Run: headless pygame with SDL's dummy video driver; simulated clock (each Clock.tick advances the game by its frame time, no real sleeping); random seed 0; keys injected as events and as key.get_pressed() state; no mouse input.
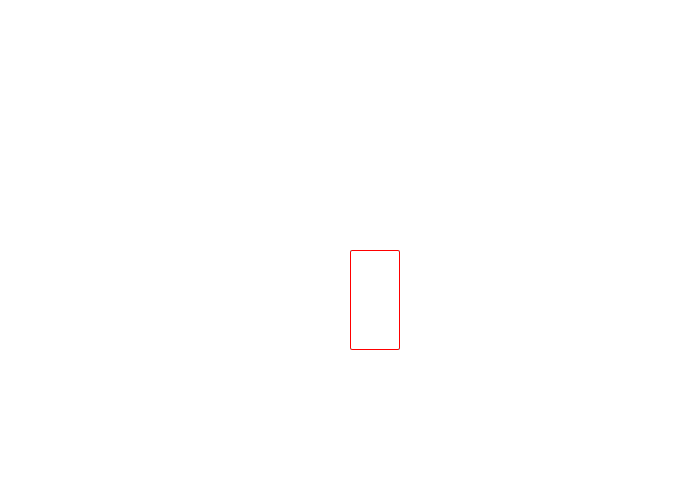
Frame 1 of 2 · flips 1–60 · no input
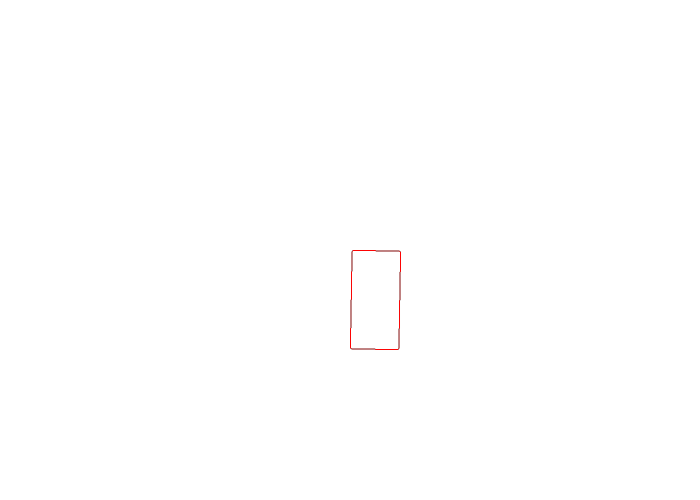
Frame 2 of 2 · flips 61–180 · tapped SPACE, RETURN · held RIGHT (→), D

The pygame program that drew these frames:

"""
 Pygame base vehicle simulator.

 Drive with arrow keys.
"""

import pygame
import random
from collections import deque
 
# Define some colors
BLACK = (0, 0, 0)
WHITE = (255, 255, 255)
GREEN = (0, 255, 0)
RED = (255, 0, 0)
 
pygame.init()
 
# Set the width and height of the screen [width, height]
size = (700, 500)
screen = pygame.display.set_mode(size)
 
pygame.display.set_caption("Vehicle Sim")
 
# Loop until the user clicks the close button.
done = False
 
# Used to manage how fast the screen updates
clock = pygame.time.Clock()

tick_count=0

# Vehicle
class Vehicle: 
    """A simple class defining a vehicle."""
    start_pos = (size[0]/2.0,size[1]/2.0)
    width = 50
    length = 100

    state = {
            "x": start_pos[0],
            "y": start_pos[1],
            "phi": 0.0,
            "vx": 0.0,
            "vy": 0.0,
            "r": 0.0
            }

car = Vehicle() 

def update():
    global done
    global point
    d = {
        "left": (-1, 0),
        "right": (1, 0),
        "up": (0, -1),
        "down": (0, 1)
    }
    
    done = False

def rectRotated( surface, color, pos, fill, border_radius, rotation_angle, rotation_offset_center = (0,0), nAntialiasingRatio = 1 ):
    """
    - rotation_angle: in degree
    - rotation_offset_center: moving the center of the rotation: (-100,0) will turn the rectangle around a point 100 above center of the rectangle,
                                            if (0,0) the rotation is at the center of the rectangle
    - nAntialiasingRatio: set 1 for no antialising, 2/4/8 for better aliasing
    """
    nRenderRatio = nAntialiasingRatio
    
    sw = pos[2]+abs(rotation_offset_center[0])*2
    sh = pos[3]+abs(rotation_offset_center[1])*2

    surfcenterx = sw//2
    surfcentery = sh//2
    s = pygame.Surface( (sw*nRenderRatio,sh*nRenderRatio) )
    s = s.convert_alpha()
    s.fill((0,0,0,0))
    
    rw2=pos[2]//2 # halfwidth of rectangle
    rh2=pos[3]//2

    pygame.draw.rect( s, color, ((surfcenterx-rw2-rotation_offset_center[0])*nRenderRatio,(surfcentery-rh2-rotation_offset_center[1])*nRenderRatio,pos[2]*nRenderRatio,pos[3]*nRenderRatio), fill*nRenderRatio, border_radius=border_radius*nRenderRatio )
    s = pygame.transform.rotate( s, rotation_angle )        
    if nRenderRatio != 1: s = pygame.transform.smoothscale(s,(s.get_width()//nRenderRatio,s.get_height()//nRenderRatio))
    incfromrotw = (s.get_width()-sw)//2
    incfromroth = (s.get_height()-sh)//2
    surface.blit( s, (pos[0]-surfcenterx+rotation_offset_center[0]+rw2-incfromrotw,pos[1]-surfcentery+rotation_offset_center[1]+rh2-incfromroth) )


# -------- Main Program Loop -----------
while not done:
    # --- Main event loop
    for event in pygame.event.get():
        if event.type == pygame.QUIT:
            done = True
        if event.type == pygame.KEYDOWN:
            if event.key == pygame.K_UP and direction != "down":
                direction = "up"
            elif event.key == pygame.K_DOWN and direction != "up":
                direction = "down"
            elif event.key == pygame.K_LEFT:
                car.state["phi"] += 1.0
            elif event.key == pygame.K_RIGHT:
                car.state["phi"] -= 1.0
            elif event.key == pygame.K_q:
                done = True

 
    # --- Game logic should go here
 
    # --- Screen-clearing code goes here
 
    # Here, we clear the screen to white. Don't put other drawing commands
    # above this, or they will be erased with this command.
 
    # If you want a background image, replace this clear with blit'ing the
    # background image.
    screen.fill(WHITE)

    # --- Drawing code should go here
    fill = True
    border_radius = 2
    rotation_angle = car.state["phi"]
    rect_state = (car.state["x"],car.state["y"],car.width,car.length)
    angle_offset = (0.0, 0.0)
    rectRotated( screen, RED, rect_state, fill, border_radius, rotation_angle, angle_offset, 2)
    
    tick_count += 1
    if tick_count > 30:
        tick_count = 0
        update()
    # --- Go ahead and update the screen with what we've drawn.
    pygame.display.flip()
 
    # --- Limit to 60 frames per second
    clock.tick(60)
 
# Close the window and quit.
pygame.quit()
